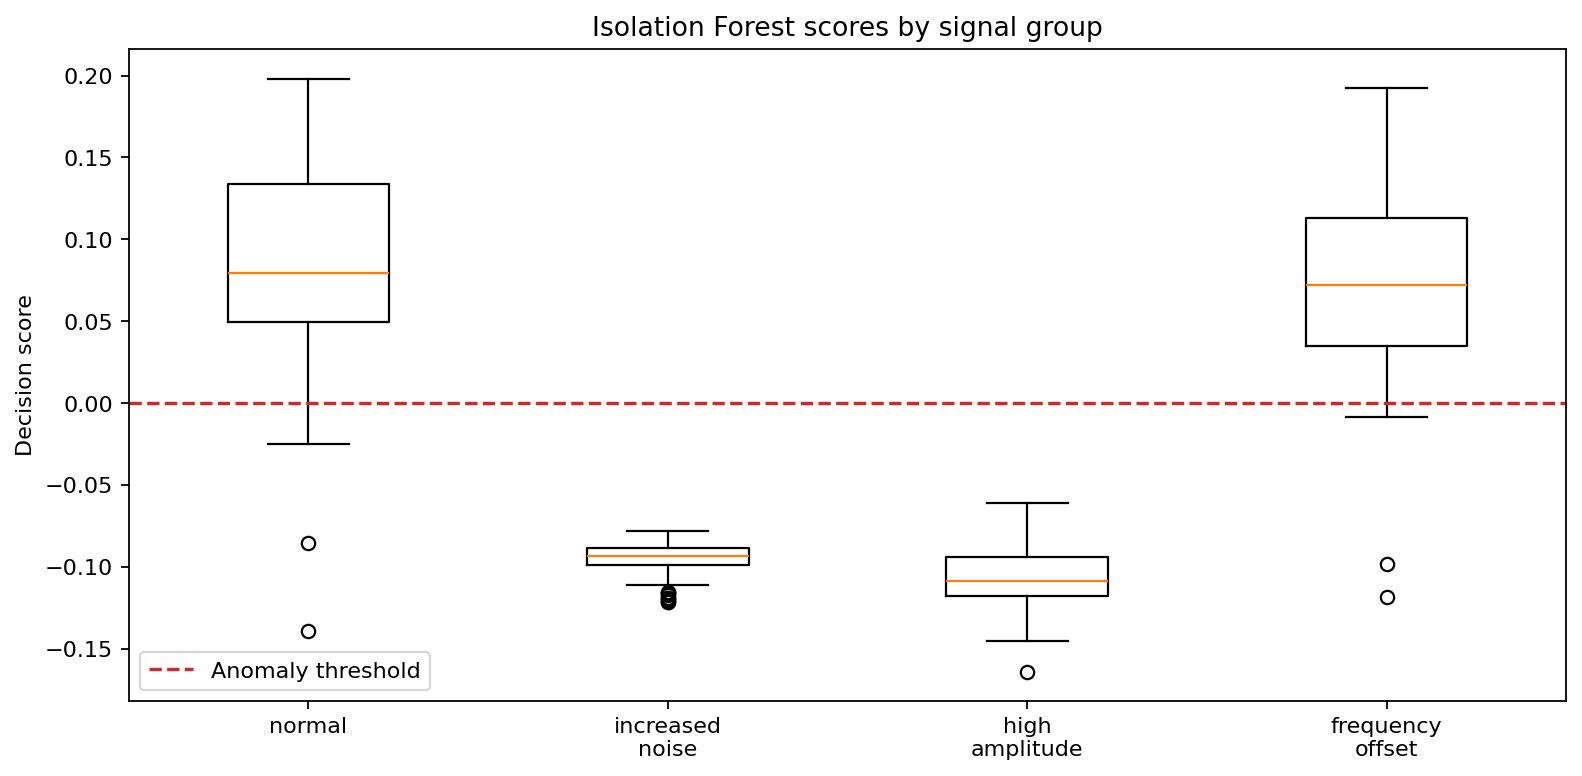

Source data for this figure (header and first rows):
group, example_id, anomaly_score, prediction, is_anomaly
normal, 0, 0.06302, 1, False
normal, 1, 0.1312, 1, False
normal, 2, 0.06399, 1, False
normal, 3, 0.07959, 1, False
normal, 4, 0.0951, 1, False
normal, 5, -0.0142, -1, True
normal, 6, 0.05096, 1, False
normal, 7, 0.05995, 1, False
normal, 8, 0.1376, 1, False
normal, 9, 0.1006, 1, False
normal, 10, 0.1363, 1, False
normal, 11, 0.07898, 1, False
normal, 12, 0.0317, 1, False
normal, 13, 0.02868, 1, False
normal, 14, 0.02938, 1, False
normal, 15, 0.03652, 1, False
normal, 16, 0.09047, 1, False
normal, 17, 0.07304, 1, False
normal, 18, 0.1473, 1, False
normal, 19, 0.162, 1, False
normal, 20, 0.04706, 1, False
normal, 21, 0.04755, 1, False
normal, 22, 0.1475, 1, False
normal, 23, 0.1316, 1, False
normal, 24, 0.1057, 1, False
normal, 25, 0.1192, 1, False
normal, 26, 0.16, 1, False
normal, 27, -0.01643, -1, True
normal, 28, 0.05506, 1, False
normal, 29, 0.06692, 1, False
normal, 30, 0.02699, 1, False
normal, 31, 0.06293, 1, False
normal, 32, 0.1305, 1, False
normal, 33, 0.1032, 1, False
normal, 34, 0.1584, 1, False
normal, 35, 0.06189, 1, False
normal, 36, 0.02147, 1, False
normal, 37, 0.1453, 1, False
normal, 38, 0.02914, 1, False
normal, 39, 0.05152, 1, False
normal, 40, 0.1661, 1, False
normal, 41, 0.07862, 1, False
normal, 42, 0.1808, 1, False
normal, 43, 0.1761, 1, False
normal, 44, 0.1452, 1, False
normal, 45, 0.01061, 1, False
normal, 46, 0.04572, 1, False
normal, 47, 0.07874, 1, False
normal, 48, 0.08457, 1, False
normal, 49, 0.02426, 1, False
normal, 50, 0.1982, 1, False
normal, 51, -0.02525, -1, True
normal, 52, 0.119, 1, False
normal, 53, 0.089, 1, False
normal, 54, 0.1571, 1, False
normal, 55, 0.08378, 1, False
normal, 56, 0.1918, 1, False
normal, 57, 0.03478, 1, False
normal, 58, 0.05936, 1, False
normal, 59, 0.144, 1, False
... 1,140 more rows
